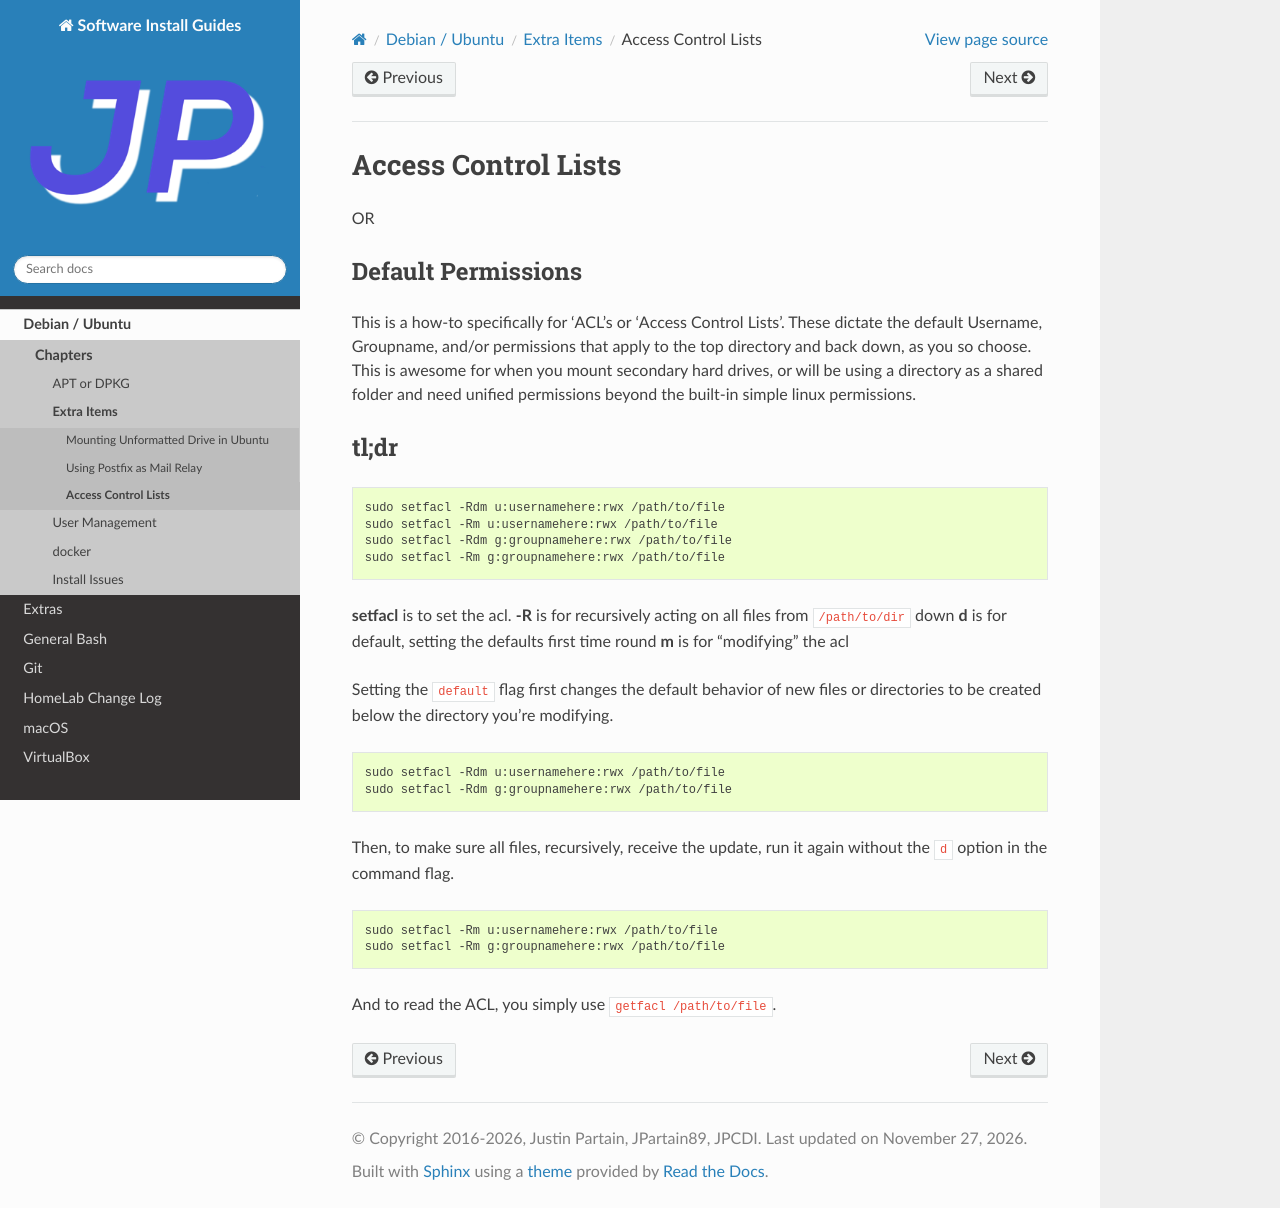

repository: jpartain89/Software-Install-Guides · page: docs/debian-ubuntu/extras/access-control-lists.html · generator: sphinx

=====================
Access Control Lists
=====================

OR

--------------------
Default Permissions
--------------------

This is a how-to specifically for 'ACL's or 'Access Control Lists'. These dictate the default Username, Groupname, and/or permissions that apply to the top directory and back down, as you so choose. This is awesome for when you mount secondary hard drives, or will be using a directory as a shared folder and need unified permissions beyond the built-in simple linux permissions.

-----
tl;dr
-----

.. code-block:: bash

  sudo setfacl -Rdm u:usernamehere:rwx /path/to/file
  sudo setfacl -Rm u:usernamehere:rwx /path/to/file
  sudo setfacl -Rdm g:groupnamehere:rwx /path/to/file
  sudo setfacl -Rm g:groupnamehere:rwx /path/to/file

:command:`setfacl` is to set the acl.
:command:`-R` is for recursively acting on all files from ``/path/to/dir`` down
:command:`d` is for default, setting the defaults first time round
:command:`m` is for "modifying" the acl

Setting the ``default`` flag first changes the default behavior of new files or directories to be created below the directory you're modifying.

.. code-block:: bash

  sudo setfacl -Rdm u:usernamehere:rwx /path/to/file
  sudo setfacl -Rdm g:groupnamehere:rwx /path/to/file

Then, to make sure all files, recursively, receive the update, run it again without the ``d`` option in the command flag.

.. code-block:: bash

  sudo setfacl -Rm u:usernamehere:rwx /path/to/file
  sudo setfacl -Rm g:groupnamehere:rwx /path/to/file

And to read the ACL, you simply use ``getfacl /path/to/file``.
